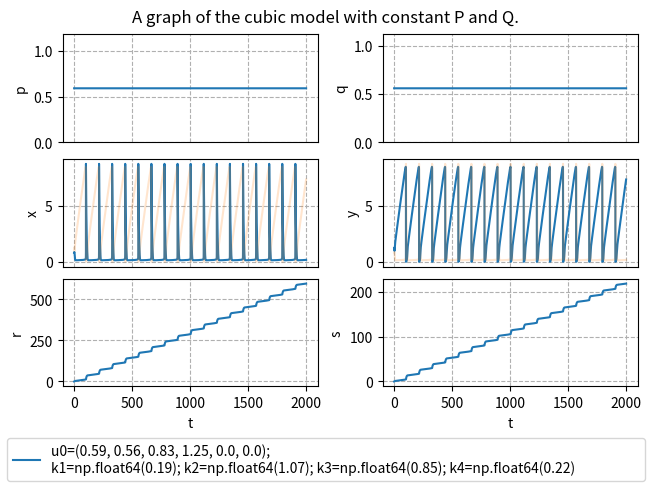

This chart was generated by the following Python code:
import scipy.integrate as scint
import numpy as np
import matplotlib.pyplot as plt

from typing import Optional, Iterable
flint = float | int
interval_t = tuple[flint, flint] | Iterable[flint]

def execute_simulation(f,
                       u0: Iterable[flint],
                       coeffs: Iterable[flint],
                       time_bound: Optional[flint] = 50,
                       offsets: Optional[str | flint | Iterable[Optional[str | flint]]] = 1,
                       offsets_intervals: Optional[interval_t | Iterable[interval_t]] = (0.75, 1.25),
                       offsets_scale: Optional[int] = 100,
                       time_resolution: Optional[int | str] = "auto",
                       iter_total: Optional[int] = 1):
    rng = np.random.default_rng()

    # declare some lists
    u0_list = []
    coeffs_list = []
    sol_list = []

    # declare the total number of parameters
    total_length = len(u0) + len(coeffs)

    # handle default values and declare total_length.
    # also make sure this function is effectively pass-by-value.
    time_bound_default = 50
    offsets_default = 1
    individual_offset_default = 1
    offsets_intervals_default = (0.75, 1.25)
    offsets_scale_default = 100
    time_resolution_default = "auto"
    iter_total_default = 1

    u0_base = u0
    coeffs_base = coeffs
    time_bound_base = time_bound_default if time_bound is None else time_bound
    offsets_base = offsets_default if offsets is None else offsets
    offsets_intervals_base = offsets_intervals_default if offsets_intervals is None else offsets_intervals
    offsets_scale_base = offsets_scale_default if offsets_scale is None else offsets_scale
    time_resolution_base = time_resolution_default if time_resolution is None else time_resolution
    iter_total_base = iter_total_default if iter_total is None else iter_total


    u0_base = [item for item in u0_base].copy()
    coeffs_base = [item for item in coeffs_base].copy()
    offsets_base = ["random" for i in range(total_length)] if offsets_base == "random" else offsets_base
    if isinstance(offsets_base, str):
        raise ValueError("`offsets` must be either \"random\" or a non-string, which is violated here.")
    offsets_base = [offsets_base for i in range(total_length)] if isinstance(offsets_base, flint) else offsets_base
    offsets_base = [individual_offset_default if item is None else item for item in offsets_base]
    if any([isinstance(item, str) and item != "random" for item in offsets_base]):
        raise ValueError("entries of `offsets` must be either \"random\" or non-strings, which is violated here.")
    if len(offsets_intervals_base) == 2 and isinstance(offsets_intervals_base[0], flint):
        offsets_intervals_base = [[item for item in offsets_intervals_base] for i in range(total_length)]
    offsets_intervals_base = [tuple([value for value in item]) for item in offsets_intervals_base]
    if any([(not isinstance(item, tuple)) or len(item) != 2 for item in offsets_intervals_base]):
        raise ValueError("either `offsets_intervals` or an entry thereof is not a 2-tuple, which is not allowed.")
    if any([any([not isinstance(value, flint) for value in item]) for item in offsets_intervals_base]):
        raise ValueError("`offsets_intervals` does not describe one or more numeric intervals, which is not allowed.")
    if isinstance(time_resolution_base, str) and time_resolution_base != "auto":
        raise ValueError("`time_resolution` must be either \"auto\" or a non-string, which is violated here.")

    # run simulations
    for n in range(iter_total_base):
        # randomize starting values and parameters just a little bit if the user wants that
        transposable = np.array(offsets_intervals_base) * offsets_scale_base
        offsets_intervals_low, offsets_intervals_high = np.transpose(transposable)
        offsets_random = rng.integers(offsets_intervals_low, offsets_intervals_high, total_length) / offsets_scale
        modified_offsets = [offsets_random[i] if offsets_base[i] == "random" else offsets_base[i]
                            for i in range(total_length)]

        modified_u0 = list(np.array(u0_base) * np.array(modified_offsets[0:len(u0_base)]))
        print(f"{modified_u0=}")
        modified_coeffs = list(np.array(coeffs_base) * np.array(modified_offsets[len(u0_base):total_length]))
        print(f"{modified_coeffs=}")
        u0_list.append(modified_u0.copy())
        coeffs_list.append(modified_coeffs.copy())

        trb = time_resolution_base

        t_span_input = (0, time_bound_base)
        y0_input = modified_u0
        args_input = (modified_coeffs,)
        method_input = 'Radau'
        t_eval_input = None if trb == "auto" else np.linspace(0, time_bound_base, trb + 1)

        # try to solve the ODE problem
        try:
            sol = scint.solve_ivp(fun=f,
                                  t_span=t_span_input,
                                  y0=y0_input ,
                                  method=method_input,
                                  t_eval=t_eval_input,
                                  args=args_input)
            sol_list.append(sol)
        except Exception:
            print("fail")
            return (False, u0_base, coeffs_base, time_bound_base, time_resolution_base, iter_total_base, u0_list, coeffs_list, sol_list)
        print("success")

    # return the results
    return (True, u0_base, coeffs_base, time_bound_base, time_resolution_base, iter_total_base, u0_list, coeffs_list, sol_list)


def visualize_simulation(u0_base, coeffs_base, time_bound_base, time_resolution_base, iter_total_base, u0_list, coeffs_list, sol_list):
    fig, axs = plt.subplots(3, 2, layout='constrained')
    try:
        for n in range(len(sol_list)):
            u0 = u0_list[n]
            coeffs = coeffs_list[n]
            sol = sol_list[n]
            t = sol.t
            p, q, x, y, r, s = sol.y
            p0, q0, x0, y0, r0, s0 = u0
            k1, k2, k3, k4 = coeffs
            the_label = f"u0=({p0}, {q0}, {x0}, {y0}, {r0}, {s0});\n{k1=}; {k2=}; {k3=}; {k4=}"
            axs[0, 0].plot(t, p, label=the_label)
            axs[0, 1].plot(t, q, label=the_label)
            axs[1, 0].plot(t, x, label=the_label)
            axs[1, 1].plot(t, y, label=the_label)
            axs[2, 0].plot(t, r, label=the_label)
            axs[2, 1].plot(t, s, label=the_label)
        for n in range(len(sol_list)):
            u0 = u0_list[n]
            coeffs = coeffs_list[n]
            sol = sol_list[n]
            t = sol.t
            p, q, x, y, r, s = sol.y
            p0, q0, x0, y0, r0, s0 = u0
            k1, k2, k3, k4 = coeffs
            the_label = f"u0=({p0}, {q0}, {x0}, {y0}, {r0}, {s0});\n{k1=}; {k2=}; {k3=}; {k4=}"
            axs[1, 0].plot(t, y, label=the_label, alpha=0.2)  # for comparison
            axs[1, 1].plot(t, x, label=the_label, alpha=0.2)  # for comparison
            # TODO: make the color of these lines appear in the legend too
            # TODO: make these lines appear behind the other ones, but with these colors
        # TODO: make it so the labels are aligned with one another
        axs[0, 0].set(ylabel="p")
        axs[0, 0].xaxis.set_major_formatter('')
        axs[0, 0].tick_params(axis='x', length=0)
        axs[0, 0].grid(True, linestyle='dashed')
        axs[0, 1].set(ylabel="q")
        axs[0, 1].xaxis.set_major_formatter('')
        axs[0, 1].tick_params(axis='x', length=0)
        axs[0, 1].grid(True, linestyle='dashed')
        axs[1, 0].set(ylabel="x")
        axs[1, 0].xaxis.set_major_formatter('')
        axs[1, 0].tick_params(axis='x', length=0)
        axs[1, 0].grid(True, linestyle='dashed')
        axs[1, 1].set(ylabel="y")
        axs[1, 1].xaxis.set_major_formatter('')
        axs[1, 1].tick_params(axis='x', length=0)
        axs[1, 1].grid(True, linestyle='dashed')
        axs[2, 0].set(ylabel="r", xlabel='t')
        axs[2, 0].grid(True, linestyle='dashed')
        axs[2, 1].set(ylabel="s", xlabel='t')
        axs[2, 1].grid(True, linestyle='dashed')
        p_min, p_max = axs[0, 0].get_ylim()
        q_min, q_max = axs[0, 1].get_ylim()
        x_min, x_max = axs[1, 0].get_ylim()
        y_min, y_max = axs[1, 1].get_ylim()
        r_min, r_max = axs[2, 0].get_ylim()
        s_min, s_max = axs[2, 1].get_ylim()
        axs[0, 0].set_ylim(0, 2 * u0_base[0])
        axs[0, 1].set_ylim(0, 2 * u0_base[1])
        axs[1, 0].set_ylim(min(x_min, y_min), max(x_max, y_max))
        axs[1, 1].set_ylim(min(x_min, y_min), max(x_max, y_max))
        axs[2, 0].set_ylim(r_min, r_max)
        axs[2, 1].set_ylim(s_min, s_max)
    except Exception as exception:
        print("graph fail")
        raise exception
    print("graph success")
    # for ax in axs.flat:
    #    ax.label_outer()
    handles, labels = axs[2, 0].get_legend_handles_labels()
    fig.legend(handles, labels, mode='expand', loc='outside lower center')
    fig.suptitle("A graph of the cubic model with constant P and Q.")
    plt.show()


def f(t, u, coeffs):
    p, q, x, y, r, s = u
    k1, k2, k3, k4 = coeffs
    return np.array([
        0,
        0,
        k1 * p - k2 * q * x + k3 * x * x * x * y - k4 * x,
        k2 * q * x - k3 * x * x * x * y,
        k2 * q * x,
        k4 * x
    ])


u0 = [0.59, 0.56, 0.83, 1.25, 0, 0] # list of starting values of the variables; first part of the parameters.
coeffs = [0.19, 1.07, 0.85, 0.22] # list of coefficients for reaction speeds; second part of the parameters.
time_bound = 2000 # cutoff point in time to stop the simulation at, or None for the default value of 50.
offsets = None # list of factors or single factor to scale parameters by before starting;
               # factors can be a number, "random", or None;
               # None leaves the corresponding parameter untouched;
               # "random" randomizes the factor for the corresponding parameter at the start of every simulation
               # by selecting from (a discretization of) the corresponding offset interval.
offsets_intervals = None # list of intervals or single interval to select randomized factors from,
                         # or None for the default range (0.75, 1.25) for every factor;
                         # an interval is given as a 2-tuple with lower and upper endpoints;
offsets_scale = 100 # number of points in the discretization of an interval,
                    # or None for the default value of 100;
                    # larger values here mean numbers with many decimals in your plot legends.
iter_total = None # number of simulations to run, or None for default value of 1.
time_resolution = None # number of points in time to actually log the values at (not counting t=0),
                       # or None to let the solver itself decide for us.

result = execute_simulation(f=f,
                            u0=u0, 
                            coeffs=coeffs,
                            time_bound=time_bound,
                            offsets=offsets,
                            offsets_intervals=offsets_intervals,
                            offsets_scale=offsets_scale,
                            time_resolution=time_resolution,
                            iter_total=iter_total)
success, u0_base, coeffs_base, time_bound_base, time_resolution_base, iter_total_base, u0_list, coeffs_list, sol_list = result

if success:
    visualize_simulation(u0_base, coeffs_base, time_bound_base, time_resolution_base,
                         iter_total_base, u0_list, coeffs_list, sol_list)
else:
    print("simulation failed. Stopping and printing failed settings.")
    print(u0_list, "\n", coeffs_list)
